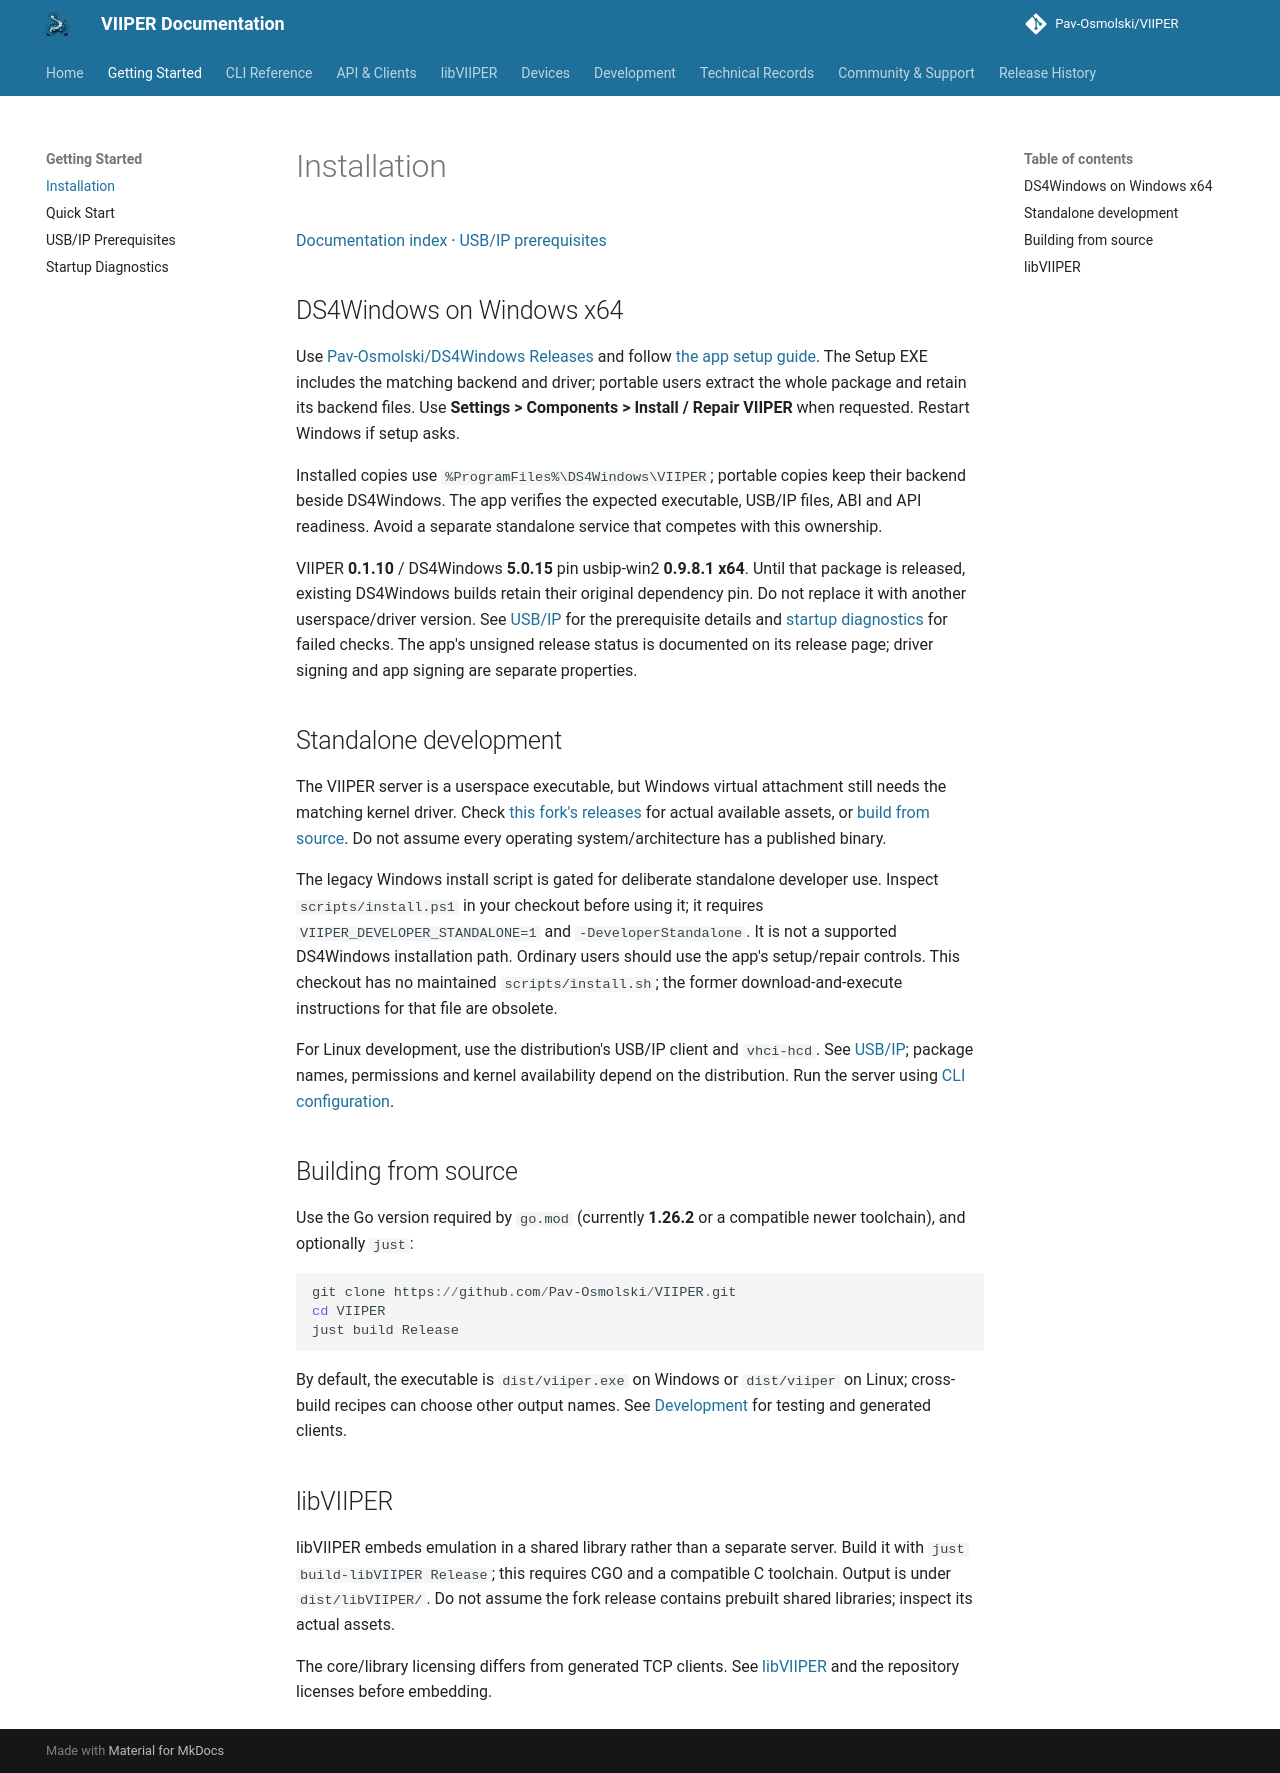

repository: Pav-Osmolski/VIIPER · page: 0.1.20/getting-started/installation/index.html · generator: mkdocs

# Installation

[Documentation index](../index.md) · [USB/IP prerequisites](usbip.md)

## DS4Windows on Windows x64

Use [Pav-Osmolski/DS4Windows Releases](https://github.com/Pav-Osmolski/DS4Windows/releases)
and follow [the app setup guide](https://github.com/Pav-Osmolski/DS4Windows/blob/main/docs/getting-started.md).
The Setup EXE includes the matching backend and driver; portable users extract
the whole package and retain its backend files. Use **Settings > Components > Install / Repair
VIIPER** when requested. Restart Windows if setup asks.

Installed copies use `%ProgramFiles%\DS4Windows\VIIPER`; portable copies keep
their backend beside DS4Windows. The app verifies the expected executable,
USB/IP files, ABI and API readiness. Avoid a separate standalone service that
competes with this ownership.

VIIPER **0.1.10** / DS4Windows **5.0.15** pin usbip-win2 **0.9.8.1 x64**.
Until that package is released, existing DS4Windows builds retain their original
dependency pin. Do not replace it with another
userspace/driver version. See [USB/IP](usbip.md) for the prerequisite details
and [startup diagnostics](../startup-diagnostics.md) for failed checks.
The app's unsigned release status is documented on its release page; driver
signing and app signing are separate properties.

## Standalone development

The VIIPER server is a userspace executable, but Windows virtual attachment
still needs the matching kernel driver. Check
[this fork's releases](https://github.com/Pav-Osmolski/VIIPER/releases) for actual
available assets, or [build from source](#building-from-source).
Do not assume every operating system/architecture has a published binary.

The legacy Windows install script is gated for deliberate standalone developer
use. Inspect `scripts/install.ps1` in your checkout before using it; it requires
`VIIPER_DEVELOPER_STANDALONE=1` and `-DeveloperStandalone`. It is not a supported
DS4Windows installation path. Ordinary users should use the app's setup/repair
controls. This checkout has no maintained `scripts/install.sh`; the former
download-and-execute instructions for that file are obsolete.

For Linux development, use the distribution's USB/IP client and `vhci-hcd`.
See [USB/IP](usbip.md); package names, permissions and kernel availability depend
on the distribution. Run the server using [CLI configuration](../cli/configuration.md).

## Building from source

Use the Go version required by `go.mod` (currently **1.26.2** or a compatible
newer toolchain), and optionally `just`:

```powershell
git clone https://github.com/Pav-Osmolski/VIIPER.git
cd VIIPER
just build Release
```

By default, the executable is `dist/viiper.exe` on Windows or `dist/viiper` on
Linux; cross-build recipes can choose other output names. See
[Development](../development.md) for testing and generated clients.

## libVIIPER

libVIIPER embeds emulation in a shared library rather than a separate server.
Build it with `just build-libVIIPER Release`; this requires CGO and a compatible
C toolchain. Output is under `dist/libVIIPER/`. Do not assume the fork release
contains prebuilt shared libraries; inspect its actual assets.

The core/library licensing differs from generated TCP clients. See
[libVIIPER](../libviiper/overview.md) and the repository licenses before embedding.
